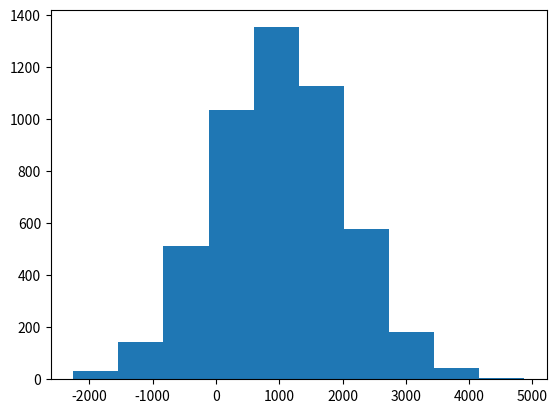

Recreate this plot in Python.
from matplotlib import pyplot
import numpy
import matplotlib

data = numpy.random.normal(1000,1000,5000)
print(data)
pyplot.hist(data)
pyplot.show()